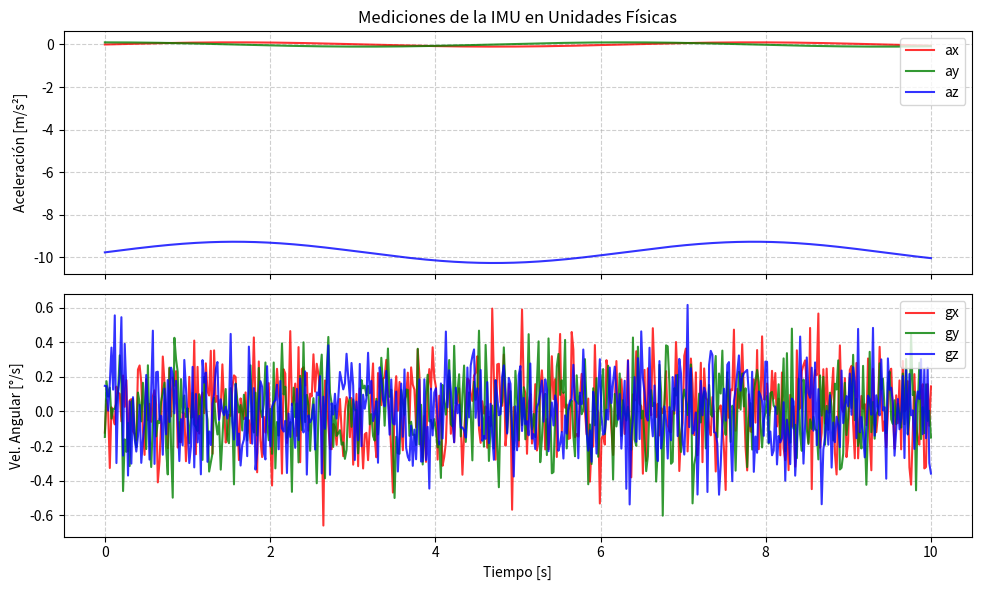
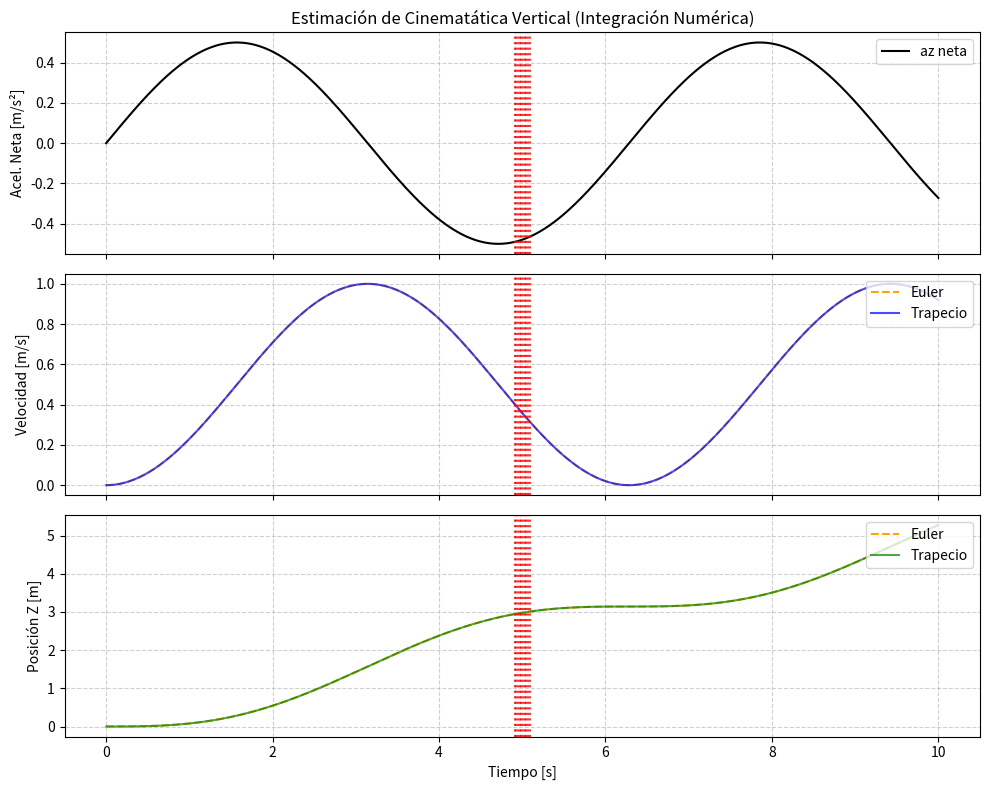

Source code (Python) for these figures, in order:
"""
Este script implementa:
1. Gráficas de aceleración y velocidad angular en el tiempo.
2. Comparación de integración numérica (Euler vs Trapecio).
3. Superposición de marcas de eventos (pulsador).
4. Guardado automático de imágenes en la carpeta 'resultados/'.
"""

import os
import matplotlib.pyplot as plt
import numpy as np
import pandas as pd

def graficar_sensores_raw(df, ruta_guardado="resultados/sensores_raw.png"):
    """
    Genera una figura de dos paneles: Aceleraciones (m/s²) y Giroscopio (deg/s).
    """
    os.makedirs(os.path.dirname(ruta_guardado), exist_ok=True)
    
    fig, (ax1, ax2) = plt.subplots(2, 1, figsize=(10, 6), sharex=True)
    
    # Panel 1: Aceleración
    ax1.plot(df['t_s'], df['ax'], label='ax', color='r', alpha=0.8)
    ax1.plot(df['t_s'], df['ay'], label='ay', color='g', alpha=0.8)
    ax1.plot(df['t_s'], df['az'], label='az', color='b', alpha=0.8)
    ax1.set_ylabel('Aceleración [m/s²]')
    ax1.grid(True, linestyle='--', alpha=0.6)
    ax1.legend(loc='upper right')
    ax1.set_title('Mediciones de la IMU en Unidades Físicas')
    
    # Panel 2: Giroscopio
    ax2.plot(df['t_s'], df['gx'], label='gx', color='r', alpha=0.8)
    ax2.plot(df['t_s'], df['gy'], label='gy', color='g', alpha=0.8)
    ax2.plot(df['t_s'], df['gz'], label='gz', color='b', alpha=0.8)
    ax2.set_xlabel('Tiempo [s]')
    ax2.set_ylabel('Vel. Angular [°/s]')
    ax2.grid(True, linestyle='--', alpha=0.6)
    ax2.legend(loc='upper right')
    
    plt.tight_layout()
    plt.savefig(ruta_guardado, dpi=300)
    print(f"[OK] Gráfica de sensores guardada en: {ruta_guardado}")
    plt.close()

def graficar_integracion(df, ruta_guardado="resultados/perfil_integracion.png"):
    """
    Genera un gráfico comparativo de Aceleración Neta, Velocidad y Posición estimada.
    """
    os.makedirs(os.path.dirname(ruta_guardado), exist_ok=True)
    
    fig, (ax1, ax2, ax3) = plt.subplots(3, 1, figsize=(10, 8), sharex=True)
    
    # Aceleración neta
    if 'az_neta' in df.columns:
        ax1.plot(df['t_s'], df['az_neta'], color='black', label='az neta')
    ax1.set_ylabel('Acel. Neta [m/s²]')
    ax1.grid(True, linestyle='--', alpha=0.6)
    ax1.legend(loc='upper right')
    ax1.set_title('Estimación de Cinematática Vertical (Integración Numérica)')
    
    # Velocidad (Euler vs Trapecio)
    if 'v_euler' in df.columns and 'v_trapecio' in df.columns:
        ax2.plot(df['t_s'], df['v_euler'], label='Euler', color='orange', linestyle='--')
        ax2.plot(df['t_s'], df['v_trapecio'], label='Trapecio', color='blue', alpha=0.7)
    ax2.set_ylabel('Velocidad [m/s]')
    ax2.grid(True, linestyle='--', alpha=0.6)
    ax2.legend(loc='upper right')
    
    # Posición / Desplazamiento
    if 'z_euler' in df.columns and 'z_trapecio' in df.columns:
        ax3.plot(df['t_s'], df['z_euler'], label='Euler', color='orange', linestyle='--')
        ax3.plot(df['t_s'], df['z_trapecio'], label='Trapecio', color='green', alpha=0.7)
    ax3.set_xlabel('Tiempo [s]')
    ax3.set_ylabel('Posición Z [m]')
    ax3.grid(True, linestyle='--', alpha=0.6)
    ax3.legend(loc='upper right')
    
    # Si existen marcas del pulsador, dibujarlas como líneas verticales rojas
    if 'btn_edge' in df.columns:
        marcas = df[df['btn_edge'] == 1]
        for t_marca in marcas['t_s']:
            ax1.axvline(x=t_marca, color='red', linestyle=':', alpha=0.8)
            ax2.axvline(x=t_marca, color='red', linestyle=':', alpha=0.8)
            ax3.axvline(x=t_marca, color='red', linestyle=':', alpha=0.8)
            
    plt.tight_layout()
    plt.savefig(ruta_guardado, dpi=300)
    print(f"[OK] Gráfica de integración guardada en: {ruta_guardado}")
    plt.close()

if __name__ == "__main__":
    print("--- Ejecutando prueba autónoma de graficas.py ---")
    
    # Datos de prueba sintéticos
    t = np.linspace(0, 10, 500)
    df_prueba = pd.DataFrame({
        't_s': t,
        'ax': np.sin(t) * 0.1,
        'ay': np.cos(t) * 0.1,
        'az': -9.780 + np.sin(t) * 0.5,
        'gx': np.random.normal(0, 0.2, 500),
        'gy': np.random.normal(0, 0.2, 500),
        'gz': np.random.normal(0, 0.2, 500),
        'az_neta': np.sin(t) * 0.5,
        'v_euler': -0.5 * np.cos(t) + 0.5,
        'v_trapecio': -0.5 * np.cos(t) + 0.5,
        'z_euler': -0.5 * np.sin(t) + 0.5 * t,
        'z_trapecio': -0.5 * np.sin(t) + 0.5 * t,
        'btn_edge': np.where((t > 4.9) & (t < 5.1), 1, 0)
    })
    
    graficar_sensores_raw(df_prueba, "resultados/prueba_sensores.png")
    graficar_integracion(df_prueba, "resultados/prueba_integracion.png")
